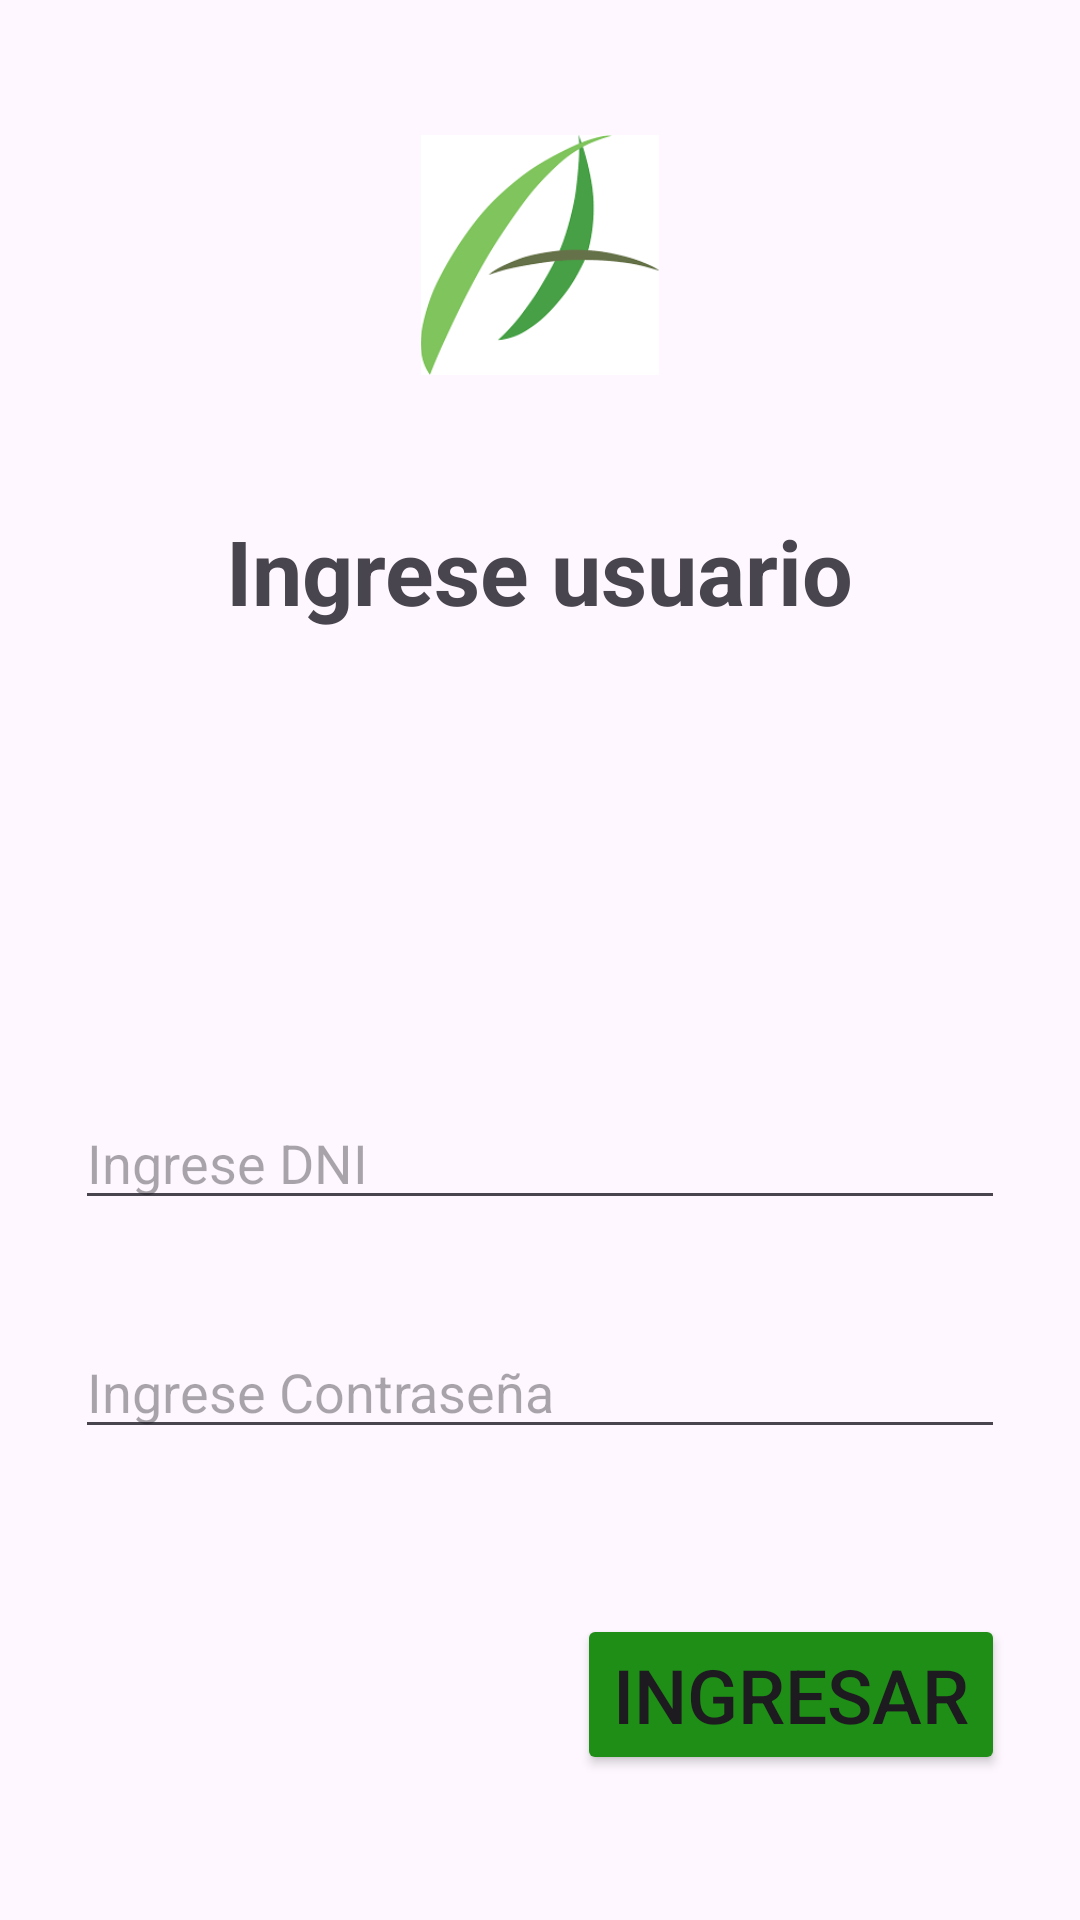

Reconstruct the res/layout file that produces this screen, plus the resources it refers to.
<!-- AndroidManifest.xml: application theme Theme.FoodAlbaugh -->
<!-- res/layout/activity_main.xml -->
<?xml version="1.0" encoding="utf-8"?>
<LinearLayout xmlns:android="http://schemas.android.com/apk/res/android"
    xmlns:app="http://schemas.android.com/apk/res-auto"
    xmlns:tools="http://schemas.android.com/tools"
    android:id="@+id/main"
    android:layout_width="match_parent"
    android:layout_height="match_parent"
    android:orientation="vertical"
    tools:context=".MainActivity">

    <ImageView
        android:layout_width="80dp"
        android:layout_height="80dp"
        android:src="@drawable/logo"
        android:layout_gravity="center"
        android:layout_marginTop="45dp"/>

    <TextView
        android:layout_width="wrap_content"
        android:layout_height="wrap_content"
        android:text="Ingrese usuario"
        android:textSize="30dp"
        android:textStyle="bold"
        android:layout_gravity="center"
        android:layout_marginTop="45dp"/>

    <EditText
        android:layout_width="match_parent"
        android:layout_height="wrap_content"
        android:layout_marginTop="155dp"
        android:layout_marginLeft="25dp"
        android:layout_marginRight="25dp"
        android:hint="Ingrese DNI"
        android:id="@+id/textDNI"
        android:inputType="number"/>
    <EditText
        android:layout_width="match_parent"
        android:layout_height="wrap_content"
        android:layout_marginTop="35dp"
        android:layout_marginLeft="25dp"
        android:layout_marginRight="25dp"
        android:hint="Ingrese Contraseña"
        android:id="@+id/textPass"
        android:inputType="textPassword"/>
    <Button
        android:layout_width="wrap_content"
        android:layout_height="wrap_content"
        android:layout_gravity="right"
        android:layout_marginTop="55dp"
        android:layout_marginRight="25dp"
        android:text="Ingresar"
        android:backgroundTint="@color/verde"
        android:id="@+id/btnIngresar"
        android:textSize="25dp"/>


</LinearLayout>
<!-- resources referenced by this layout -->
<resources>
  <color name="verde">#1F8E16</color>
  <!-- drawable logo: png bitmap (drawable, 3587 bytes) -->
  <style name="Theme.FoodAlbaugh" parent="Base.Theme.FoodAlbaugh" />
  <style name="Base.Theme.FoodAlbaugh" parent="Theme.Material3.DayNight.NoActionBar">
          
          
      </style>
</resources>
